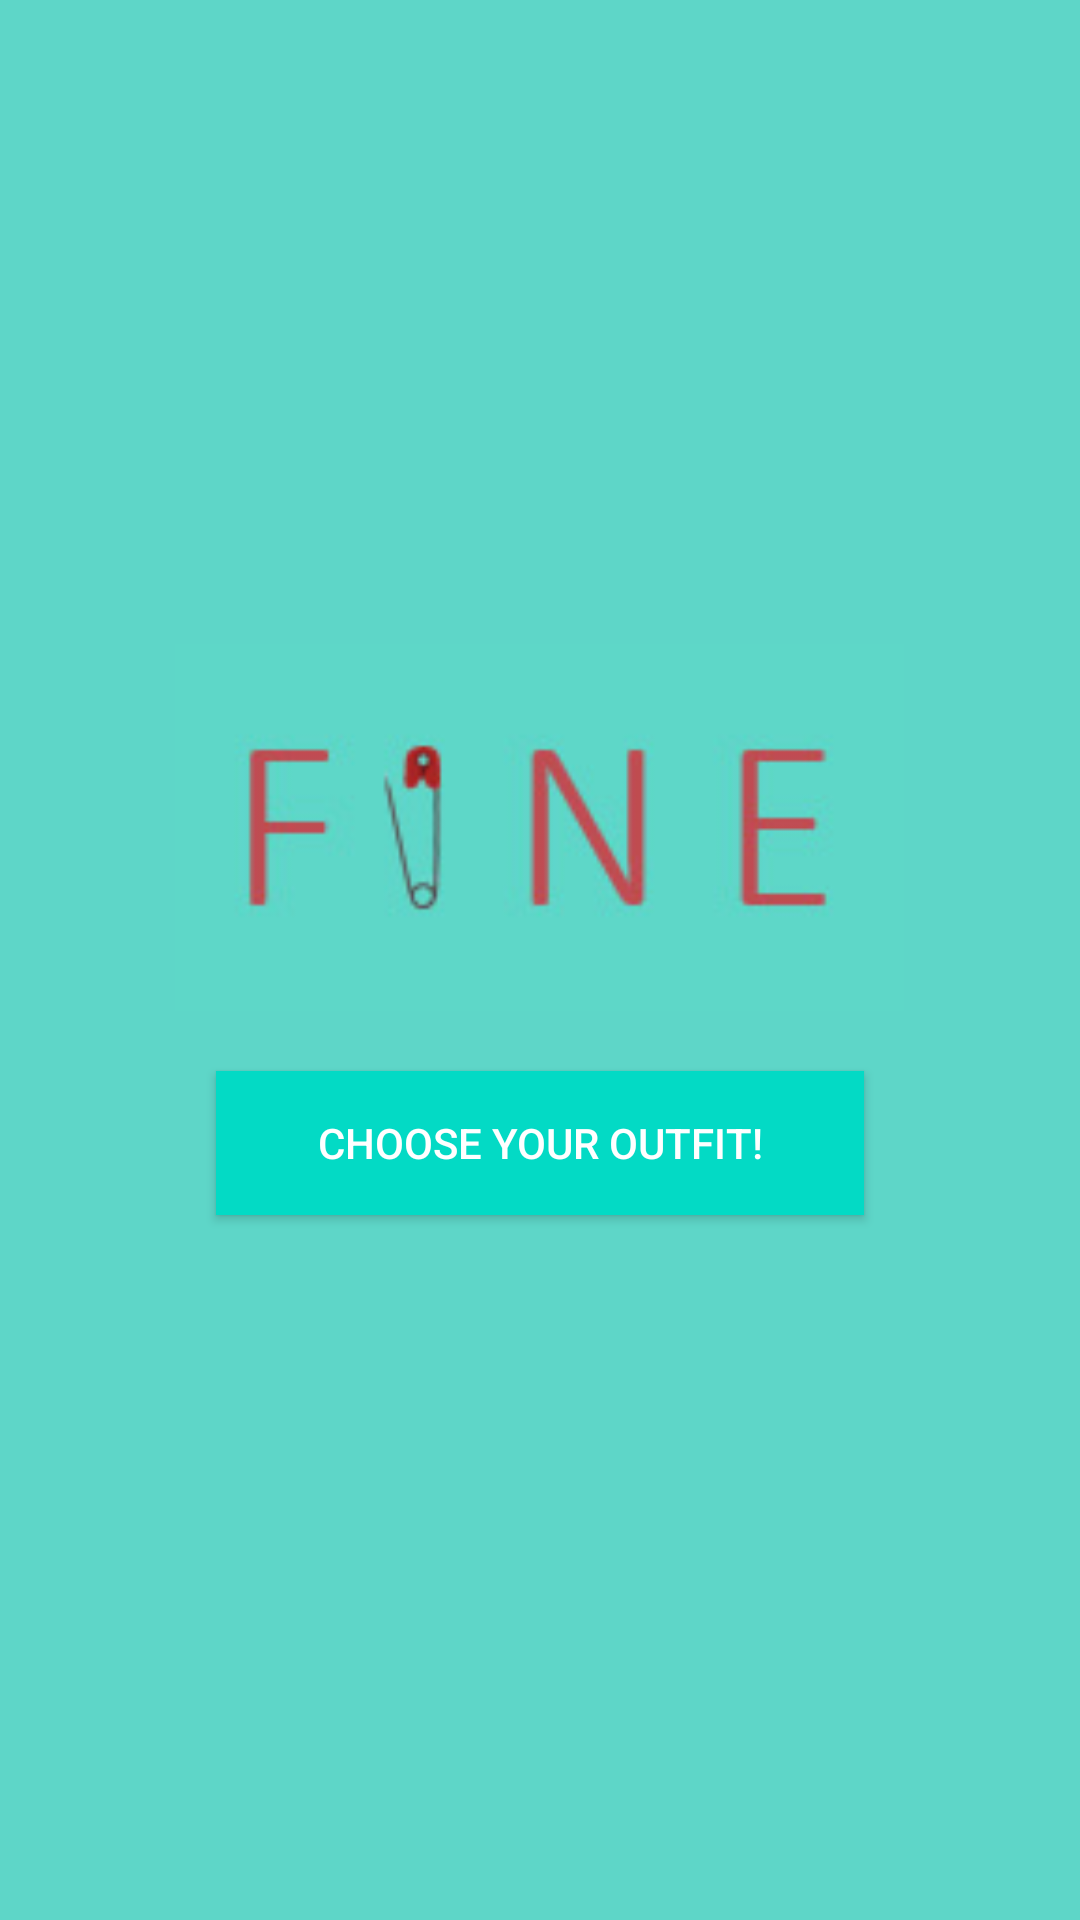

This screen was rendered from an Android layout file. Write that file and the resources it references.
<!-- AndroidManifest.xml: application theme AppTheme -->
<!-- res/layout/activity_main.xml -->
<?xml version="1.0" encoding="utf-8"?>
<LinearLayout xmlns:android="http://schemas.android.com/apk/res/android"
    xmlns:tools="http://schemas.android.com/tools"
    android:layout_width="match_parent"
    android:layout_height="match_parent"
    android:padding="16dp"
    android:gravity="center"
    android:layout_centerInParent="true"
    android:background="#5ed6c8"
    android:layout_centerHorizontal="true"
    android:layout_gravity="center"
    android:orientation="vertical"
    android:weightSum="1">


    <ImageView
        android:layout_width="243dp"
        android:layout_height="wrap_content"
        android:layout_centerHorizontal="true"
        android:layout_centerInParent="true"
        android:background="@drawable/fine"
        android:layout_weight="0.06" />

    <Button
        android:id="@+id/button_choose"
        android:layout_width="216dp"
        android:layout_centerVertical="true"
        android:layout_height="wrap_content"
        android:background="@color/colorAccent"
        android:text="Choose your outfit!"
        android:textColor="#fff"
        android:layout_centerInParent="true"
        android:layout_margin="20dp"
        android:padding="10dp"/>




</LinearLayout>
<!-- resources referenced by this layout -->
<resources>
  <!-- drawable fine: jpg bitmap (drawable, 19231 bytes) -->
  <style name="AppTheme" parent="Theme.AppCompat.NoActionBar">
  
      </style>
  <!-- not gathered from this repository: default colours our renderer supplied (Android Studio template values) -->
  <color name="colorAccent">#FF03DAC5</color>
</resources>
